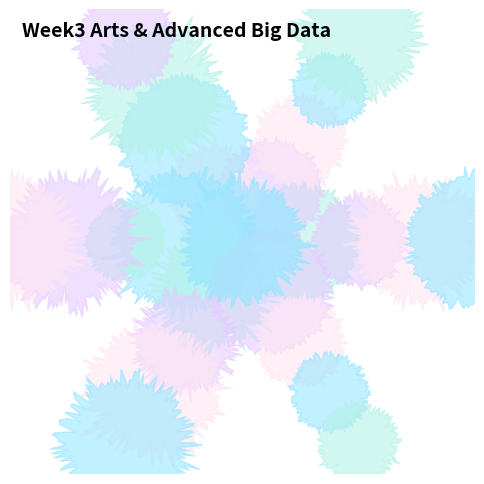

Write Python code to recreate this figure.

import matplotlib.pyplot as plt
import numpy as np
import random

def blob(x_center, y_center, radius=1.0, wobble=0.1, n_points=200):
    angles = np.linspace(0, 2*np.pi, n_points)
    radii = radius * (1 + wobble * np.random.randn(n_points))
    x = x_center + radii * np.cos(angles)
    y = y_center + radii * np.sin(angles)
    return x, y

def snow_palette():
    return [
        (0.6, 0.9, 1.0, 0.6),
        (0.7, 0.95, 0.9, 0.6),
        (0.9, 0.8, 1.0, 0.6),
        (1.0, 0.9, 0.95, 0.6)
    ]

def generate_snowflake_poster(seed=None, n_arms=6, n_layers=4, wobble_min=0.05, wobble_max=0.15):
    if seed is not None:
        np.random.seed(seed)
        random.seed(seed)

    fig, ax = plt.subplots(figsize=(6, 8))
    ax.set_aspect('equal')
    ax.axis('off')
    ax.set_facecolor("whitesmoke")

    colors = snow_palette()
    center_x, center_y = 0, 0

    for arm in range(n_arms):
        theta = 2 * np.pi * arm / n_arms
        for layer in range(1, n_layers + 1):
            distance = layer * 2.5
            x_center = center_x + distance * np.cos(theta)
            y_center = center_y + distance * np.sin(theta)

            radius = random.uniform(1.5, 3.0)
            wobble = random.uniform(wobble_min, wobble_max)

            x, y = blob(x_center, y_center, radius, wobble)
            ax.fill(x, y, color=colors[(arm + layer) % len(colors)], alpha=0.6)

    x, y = blob(center_x, center_y, radius=2.5, wobble=0.1)
    ax.fill(x, y, color=colors[0], alpha=0.7)

    ax.set_xlim(-10, 10)
    ax.set_ylim(-10, 10)

    ax.text(-9.5, 9.5, "Week3 Arts & Advanced Big Data",
            fontsize=14, weight='bold', ha="left", va="top")

    return fig

fig = generate_snowflake_poster(seed=42, n_arms=6, n_layers=4)
fig.savefig("poster_snowflake.png", dpi=300, bbox_inches="tight")
plt.show()
